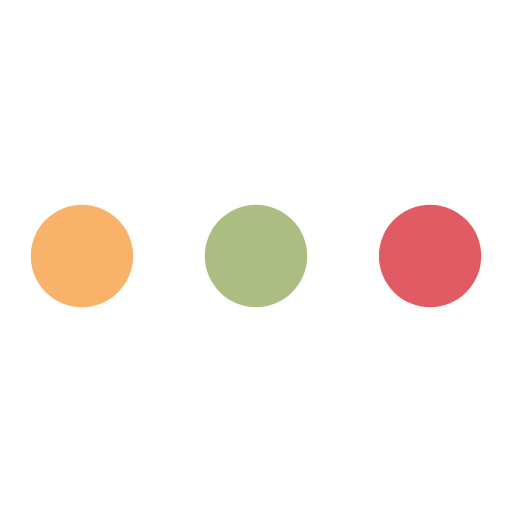
t = 0.00 s
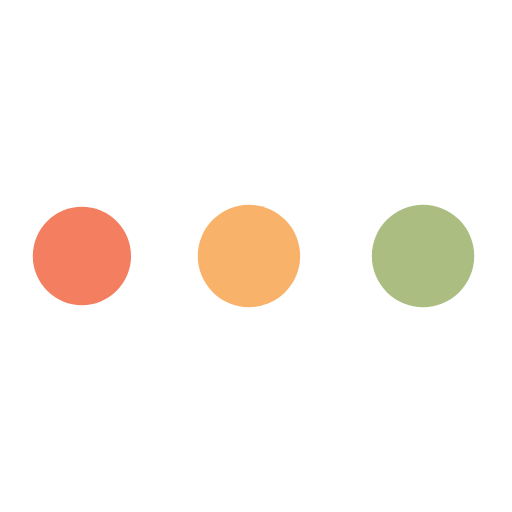
t = 0.24 s
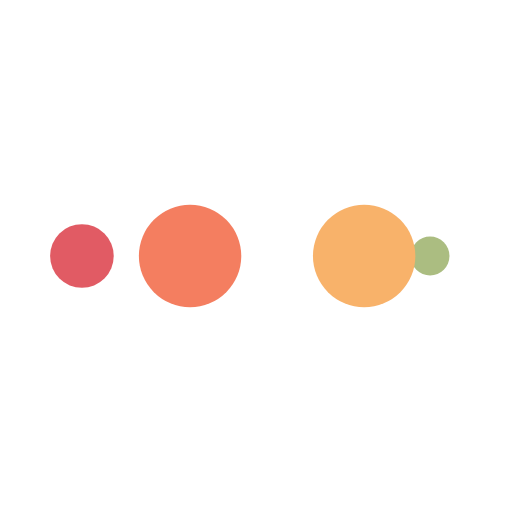
t = 0.40 s
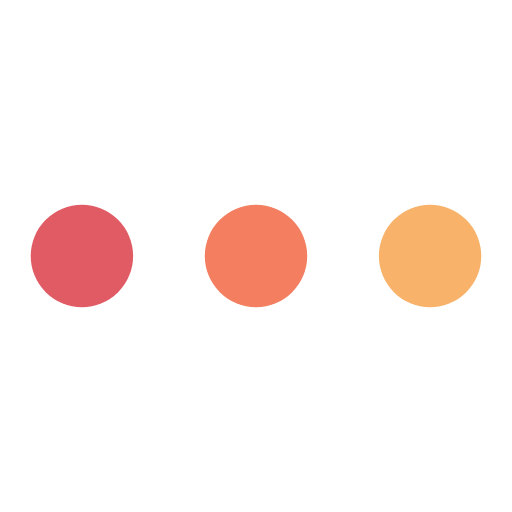
t = 0.64 s
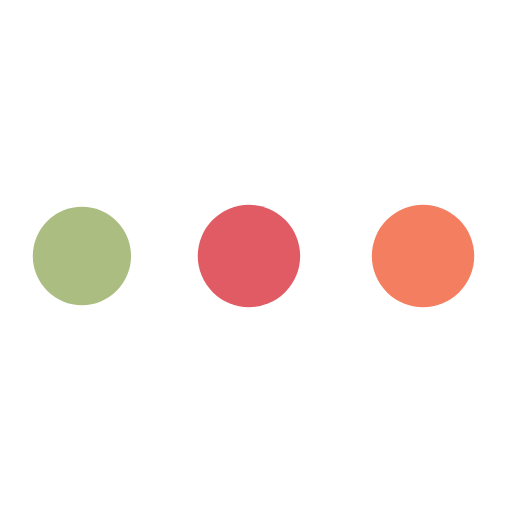
t = 0.88 s
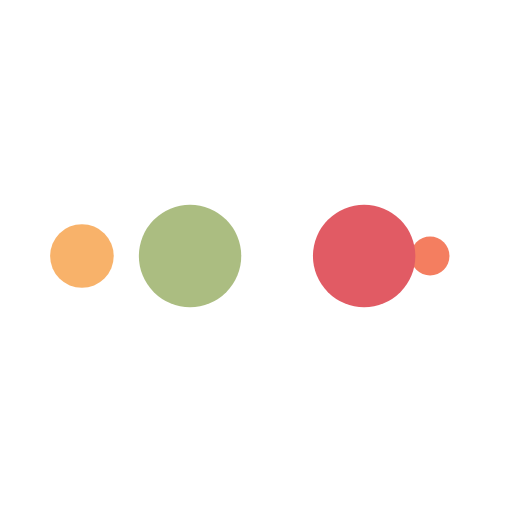
t = 1.04 s

The animated SVG that drew these frames (rendered in a browser with its animation timeline set to each time). Animation: 10 SMIL elements (animate=10); one cycle of 1.28 s, repeats indefinitely.

<svg xmlns="http://www.w3.org/2000/svg" viewBox="0 0 100 100" preserveAspectRatio="xMidYMid" style="shape-rendering: auto; display: block; background: transparent;" width="126" height="126" xmlns:xlink="http://www.w3.org/1999/xlink"><g><circle fill="#e15b64" r="10" cy="50" cx="84">
    <animate begin="0s" keySplines="0 0.5 0.5 1" values="10;0" keyTimes="0;1" calcMode="spline" dur="0.3205128205128205s" repeatCount="indefinite" attributeName="r"></animate>
    <animate begin="0s" values="#e15b64;#abbd81;#f8b26a;#f47e60;#e15b64" keyTimes="0;0.25;0.5;0.75;1" calcMode="discrete" dur="1.282051282051282s" repeatCount="indefinite" attributeName="fill"></animate>
</circle><circle fill="#e15b64" r="10" cy="50" cx="16">
  <animate begin="0s" keySplines="0 0.5 0.5 1;0 0.5 0.5 1;0 0.5 0.5 1;0 0.5 0.5 1" values="0;0;10;10;10" keyTimes="0;0.25;0.5;0.75;1" calcMode="spline" dur="1.282051282051282s" repeatCount="indefinite" attributeName="r"></animate>
  <animate begin="0s" keySplines="0 0.5 0.5 1;0 0.5 0.5 1;0 0.5 0.5 1;0 0.5 0.5 1" values="16;16;16;50;84" keyTimes="0;0.25;0.5;0.75;1" calcMode="spline" dur="1.282051282051282s" repeatCount="indefinite" attributeName="cx"></animate>
</circle><circle fill="#f47e60" r="10" cy="50" cx="50">
  <animate begin="-0.3205128205128205s" keySplines="0 0.5 0.5 1;0 0.5 0.5 1;0 0.5 0.5 1;0 0.5 0.5 1" values="0;0;10;10;10" keyTimes="0;0.25;0.5;0.75;1" calcMode="spline" dur="1.282051282051282s" repeatCount="indefinite" attributeName="r"></animate>
  <animate begin="-0.3205128205128205s" keySplines="0 0.5 0.5 1;0 0.5 0.5 1;0 0.5 0.5 1;0 0.5 0.5 1" values="16;16;16;50;84" keyTimes="0;0.25;0.5;0.75;1" calcMode="spline" dur="1.282051282051282s" repeatCount="indefinite" attributeName="cx"></animate>
</circle><circle fill="#f8b26a" r="10" cy="50" cx="84">
  <animate begin="-0.641025641025641s" keySplines="0 0.5 0.5 1;0 0.5 0.5 1;0 0.5 0.5 1;0 0.5 0.5 1" values="0;0;10;10;10" keyTimes="0;0.25;0.5;0.75;1" calcMode="spline" dur="1.282051282051282s" repeatCount="indefinite" attributeName="r"></animate>
  <animate begin="-0.641025641025641s" keySplines="0 0.5 0.5 1;0 0.5 0.5 1;0 0.5 0.5 1;0 0.5 0.5 1" values="16;16;16;50;84" keyTimes="0;0.25;0.5;0.75;1" calcMode="spline" dur="1.282051282051282s" repeatCount="indefinite" attributeName="cx"></animate>
</circle><circle fill="#abbd81" r="10" cy="50" cx="16">
  <animate begin="-0.9615384615384615s" keySplines="0 0.5 0.5 1;0 0.5 0.5 1;0 0.5 0.5 1;0 0.5 0.5 1" values="0;0;10;10;10" keyTimes="0;0.25;0.5;0.75;1" calcMode="spline" dur="1.282051282051282s" repeatCount="indefinite" attributeName="r"></animate>
  <animate begin="-0.9615384615384615s" keySplines="0 0.5 0.5 1;0 0.5 0.5 1;0 0.5 0.5 1;0 0.5 0.5 1" values="16;16;16;50;84" keyTimes="0;0.25;0.5;0.75;1" calcMode="spline" dur="1.282051282051282s" repeatCount="indefinite" attributeName="cx"></animate>
</circle><g></g></g><!-- [ldio] generated by https://loading.io --></svg>